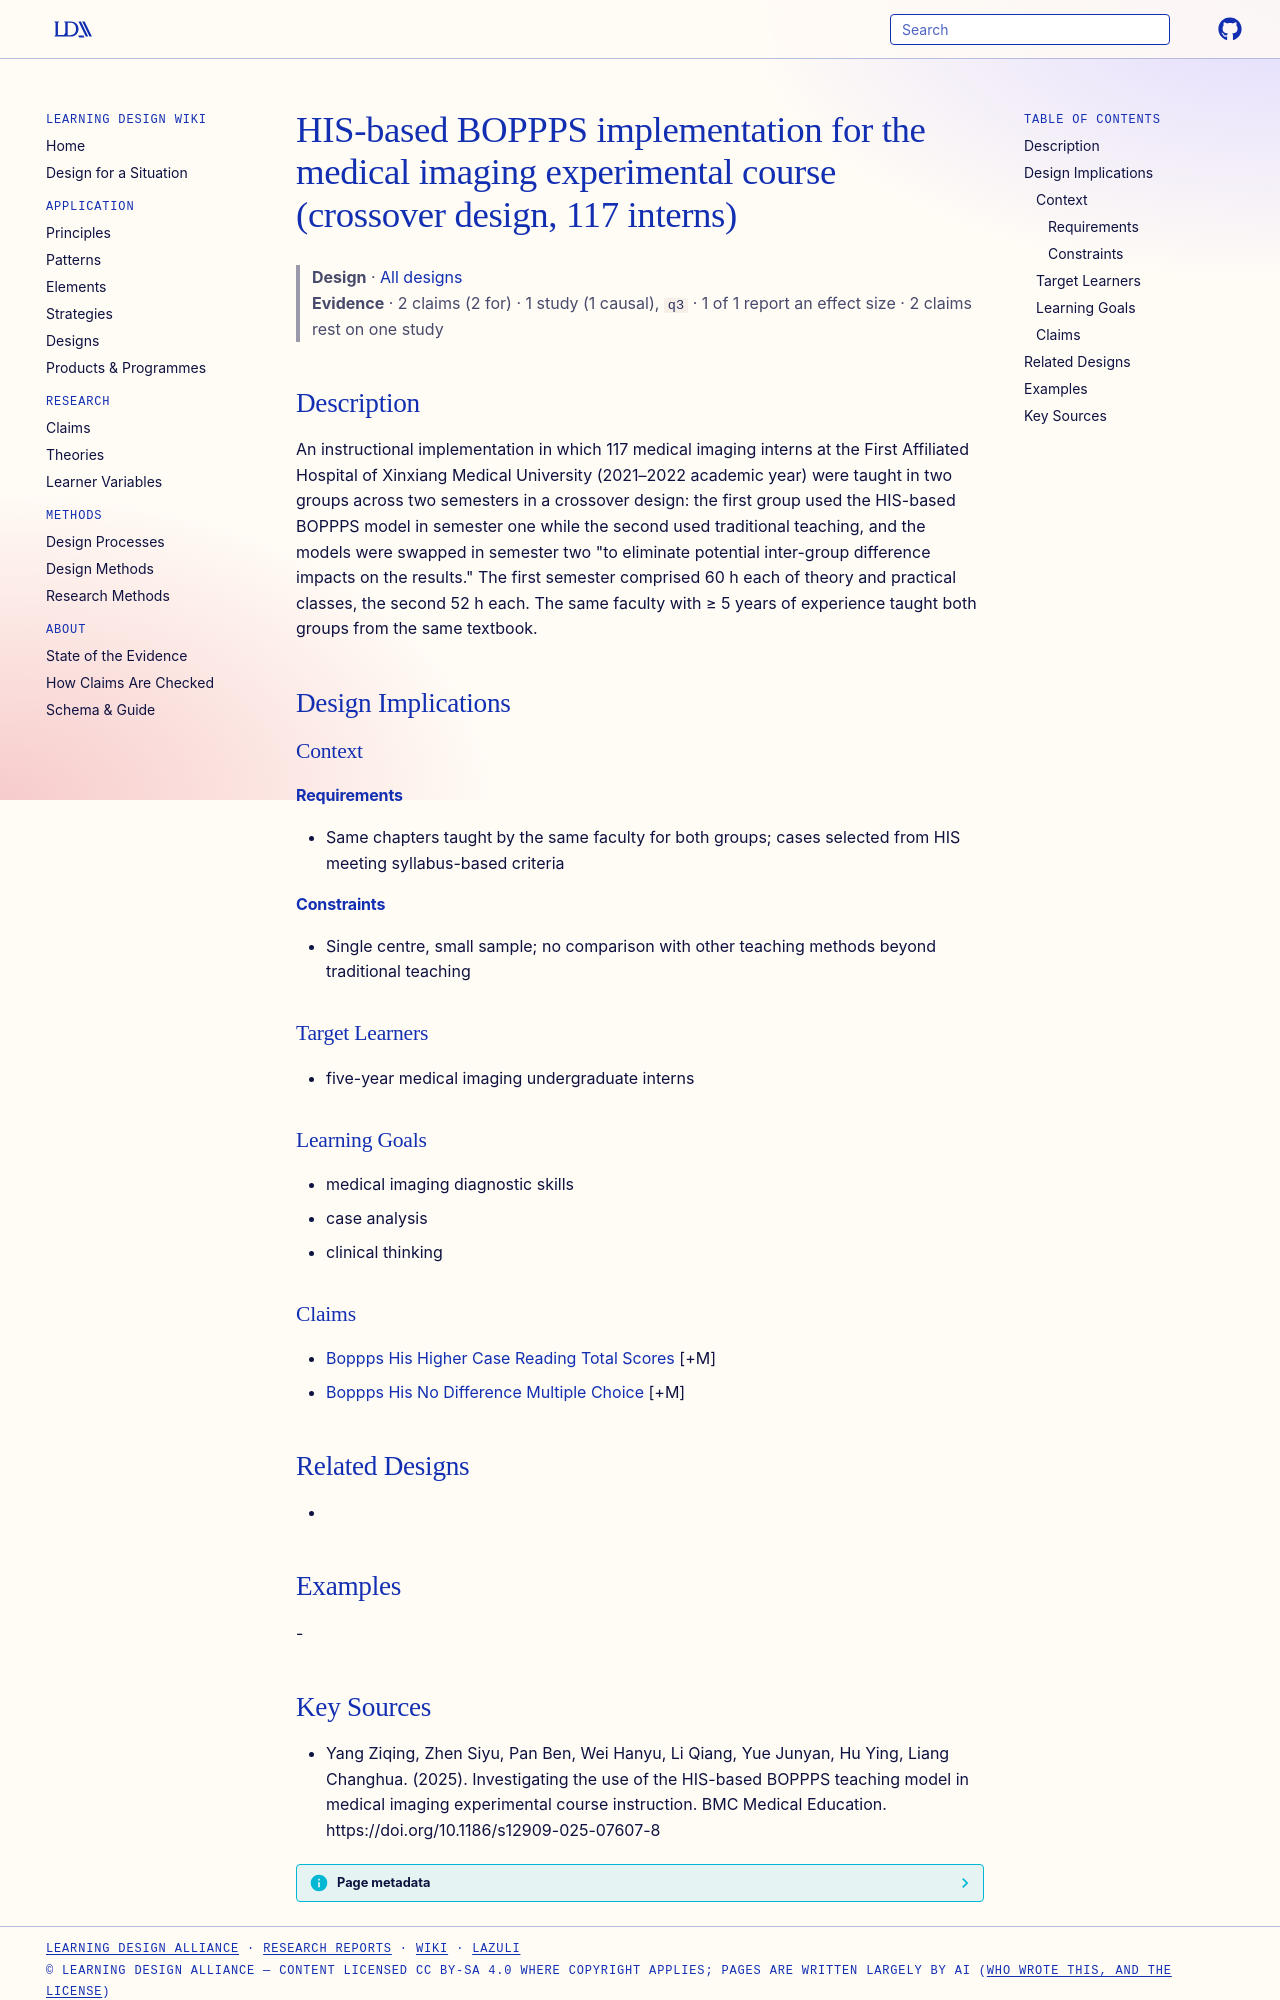

repository: Learning-Design-Alliance/learning-wiki · page: designs/his-boppps-medical-imaging-course-element/index.html · generator: mkdocs

---
type: design
id: his-boppps-medical-imaging-course-element
title: HIS-based BOPPPS implementation for the medical imaging experimental course (crossover design, 117 interns)
description: An instructional implementation in which 117 medical imaging interns at the First Affiliated Hospital of Xinxiang Medical University (2021–2022 academic year) were taught in two groups across two semesters in a crosso...
status: review
generated:
  by: "process:settle-candidates"
  at: 2026-11-06
sources:
  - id: yang-ziqing-2025
    resource: "https://doi.org/10.1186/s12909-025-07607-8"
    title: "Yang Ziqing, Zhen Siyu, Pan Ben, Wei Hanyu, Li Qiang, Yue Junyan, Hu Ying, Liang Changhua. (2025). Investigating the use of the HIS-based BOPPPS teaching model in medical imaging experimental course instruction. BMC Medical Education. https://doi.org/10.1186/s12909-025-07607-8"
    author: Yang Ziqing, Zhen Siyu, Pan Ben, Wei Hanyu, Li Qiang, Yue Junyan, Hu Ying, Liang Changhua
---

# HIS-based BOPPPS implementation for the medical imaging experimental course (crossover design, 117 interns)

> **Design** · [All designs](index.md)
> **Evidence** · 2 claims (2 for) · 1 study (1 causal), `q3` · 1 of 1 report an effect size · 2 claims rest on one study

## Description
An instructional implementation in which 117 medical imaging interns at the First Affiliated Hospital of Xinxiang Medical University (2021–2022 academic year) were taught in two groups across two semesters in a crossover design: the first group used the HIS-based BOPPPS model in semester one while the second used traditional teaching, and the models were swapped in semester two "to eliminate potential inter-group difference impacts on the results." The first semester comprised 60 h each of theory and practical classes, the second 52 h each. The same faculty with ≥ 5 years of experience taught both groups from the same textbook.

## Design Implications

### Context
#### Requirements
- Same chapters taught by the same faculty for both groups; cases selected from HIS meeting syllabus-based criteria
#### Constraints
- Single centre, small sample; no comparison with other teaching methods beyond traditional teaching

### Target Learners
- five-year medical imaging undergraduate interns

### Learning Goals
- medical imaging diagnostic skills
- case analysis
- clinical thinking

### Claims
- [Boppps His Higher Case Reading Total Scores](../claims/boppps-his-higher-case-reading-total-scores.md) [+M]
- [Boppps His No Difference Multiple Choice](../claims/boppps-his-no-difference-multiple-choice.md) [+M]

## Related Designs
- 

## Examples
-
